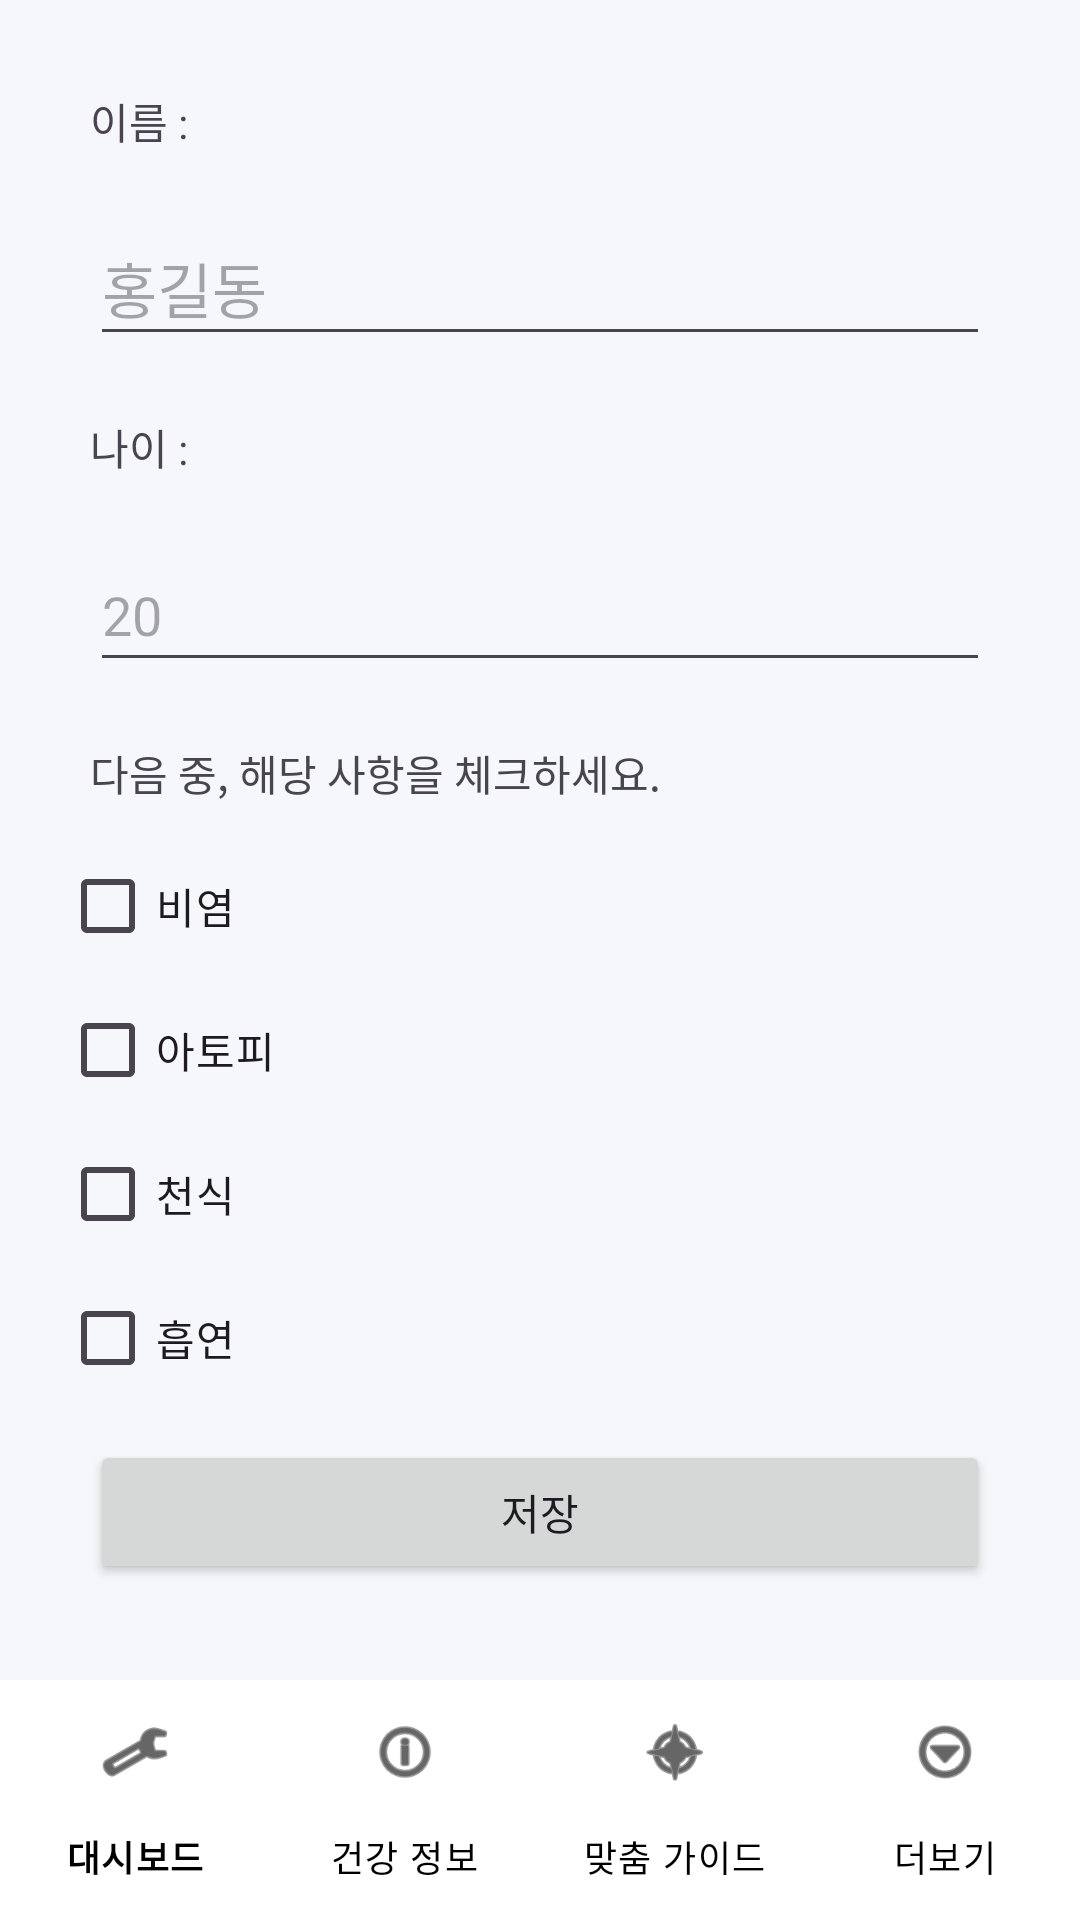

The Android layout XML behind this screen, and the referenced resources:
<!-- AndroidManifest.xml: application theme Theme.LifeCare -->
<!-- res/layout/activity_user_info.xml -->
<?xml version="1.0" encoding="utf-8"?>
<androidx.constraintlayout.widget.ConstraintLayout
    xmlns:android="http://schemas.android.com/apk/res/android"
    xmlns:app="http://schemas.android.com/apk/res-auto"
    xmlns:tools="http://schemas.android.com/tools"
    android:id="@+id/personalGuideRoot"
    android:layout_width="match_parent"
    android:layout_height="match_parent"
    android:background="#F5F7FA"
    tools:context=".UserInfoActivity">

    <ScrollView
        android:id="@+id/personalGuideScrollView"
        android:layout_width="0dp"
        android:layout_height="0dp"
        android:fillViewport="true"
        app:layout_constraintTop_toTopOf="parent"
        app:layout_constraintBottom_toTopOf="@id/bottom_navigation"
        app:layout_constraintStart_toStartOf="parent"
        app:layout_constraintEnd_toEndOf="parent">

        <LinearLayout
            android:layout_width="match_parent"
            android:layout_height="wrap_content"
            android:orientation="vertical"
            android:padding="20dp">

    <TextView
        android:id="@+id/nameText"
        android:layout_width="match_parent"
        android:layout_height="wrap_content"
        android:layout_margin="10dp"
        android:text="이름 : " />

    <EditText
        android:id="@+id/userName"
        android:layout_width="match_parent"
        android:layout_height="wrap_content"
        android:minHeight="48dp"
        android:layout_margin="10dp"
        android:textSize="20dp"
        android:hint="홍길동" />

    <TextView
        android:id="@+id/ageText"
        android:layout_width="match_parent"
        android:layout_height="wrap_content"
        android:layout_margin="10dp"
        android:text="나이 : " />

    <EditText
        android:id="@+id/age"
        android:layout_width="match_parent"
        android:layout_height="wrap_content"
        android:minHeight="48dp"
        android:layout_margin="10dp"
        android:ems="10"
        android:inputType="number"
        android:hint="20" />

    <TextView
        android:id="@+id/checkText"
        android:layout_width="match_parent"
        android:layout_height="wrap_content"
        android:layout_margin="10dp"
        android:text="다음 중, 해당 사항을 체크하세요." />

    <CheckBox
        android:id="@+id/nose"
        android:layout_width="match_parent"
        android:layout_height="wrap_content"
        android:text="비염" />

    <CheckBox
        android:id="@+id/skin"
        android:layout_width="match_parent"
        android:layout_height="wrap_content"
        android:text="아토피" />

    <CheckBox
        android:id="@+id/throat"
        android:layout_width="match_parent"
        android:layout_height="wrap_content"
        android:text="천식" />

    <CheckBox
        android:id="@+id/smoke"
        android:layout_width="match_parent"
        android:layout_height="wrap_content"
        android:text="흡연" />

    <Button
        android:id="@+id/btnSave"
        android:layout_width="match_parent"
        android:layout_height="wrap_content"
        android:layout_margin="10dp"
        android:text="저장" />
        </LinearLayout>
    </ScrollView>
    <com.google.android.material.bottomnavigation.BottomNavigationView
        android:id="@+id/bottom_navigation"
        android:layout_width="0dp"
        android:layout_height="wrap_content"
        android:background="#FFFFFF"
        app:itemIconTint="@color/black"
        app:itemTextColor="@color/black"
        app:labelVisibilityMode="labeled"
        app:layout_constraintBottom_toBottomOf="parent"
        app:layout_constraintStart_toStartOf="parent"
        app:layout_constraintEnd_toEndOf="parent"
        app:menu="@menu/bottom_nav_menu" />

</androidx.constraintlayout.widget.ConstraintLayout>
<!-- resources referenced by this layout -->
<resources>
  <style name="Theme.LifeCare" parent="Base.Theme.LifeCare" />
  <style name="Base.Theme.LifeCare" parent="Theme.Material3.DayNight.NoActionBar">
          
          
      </style>
  <!-- not gathered from this repository: default colours our renderer supplied (Android Studio template values) -->
  <color name="black">#FF000000</color>
</resources>
